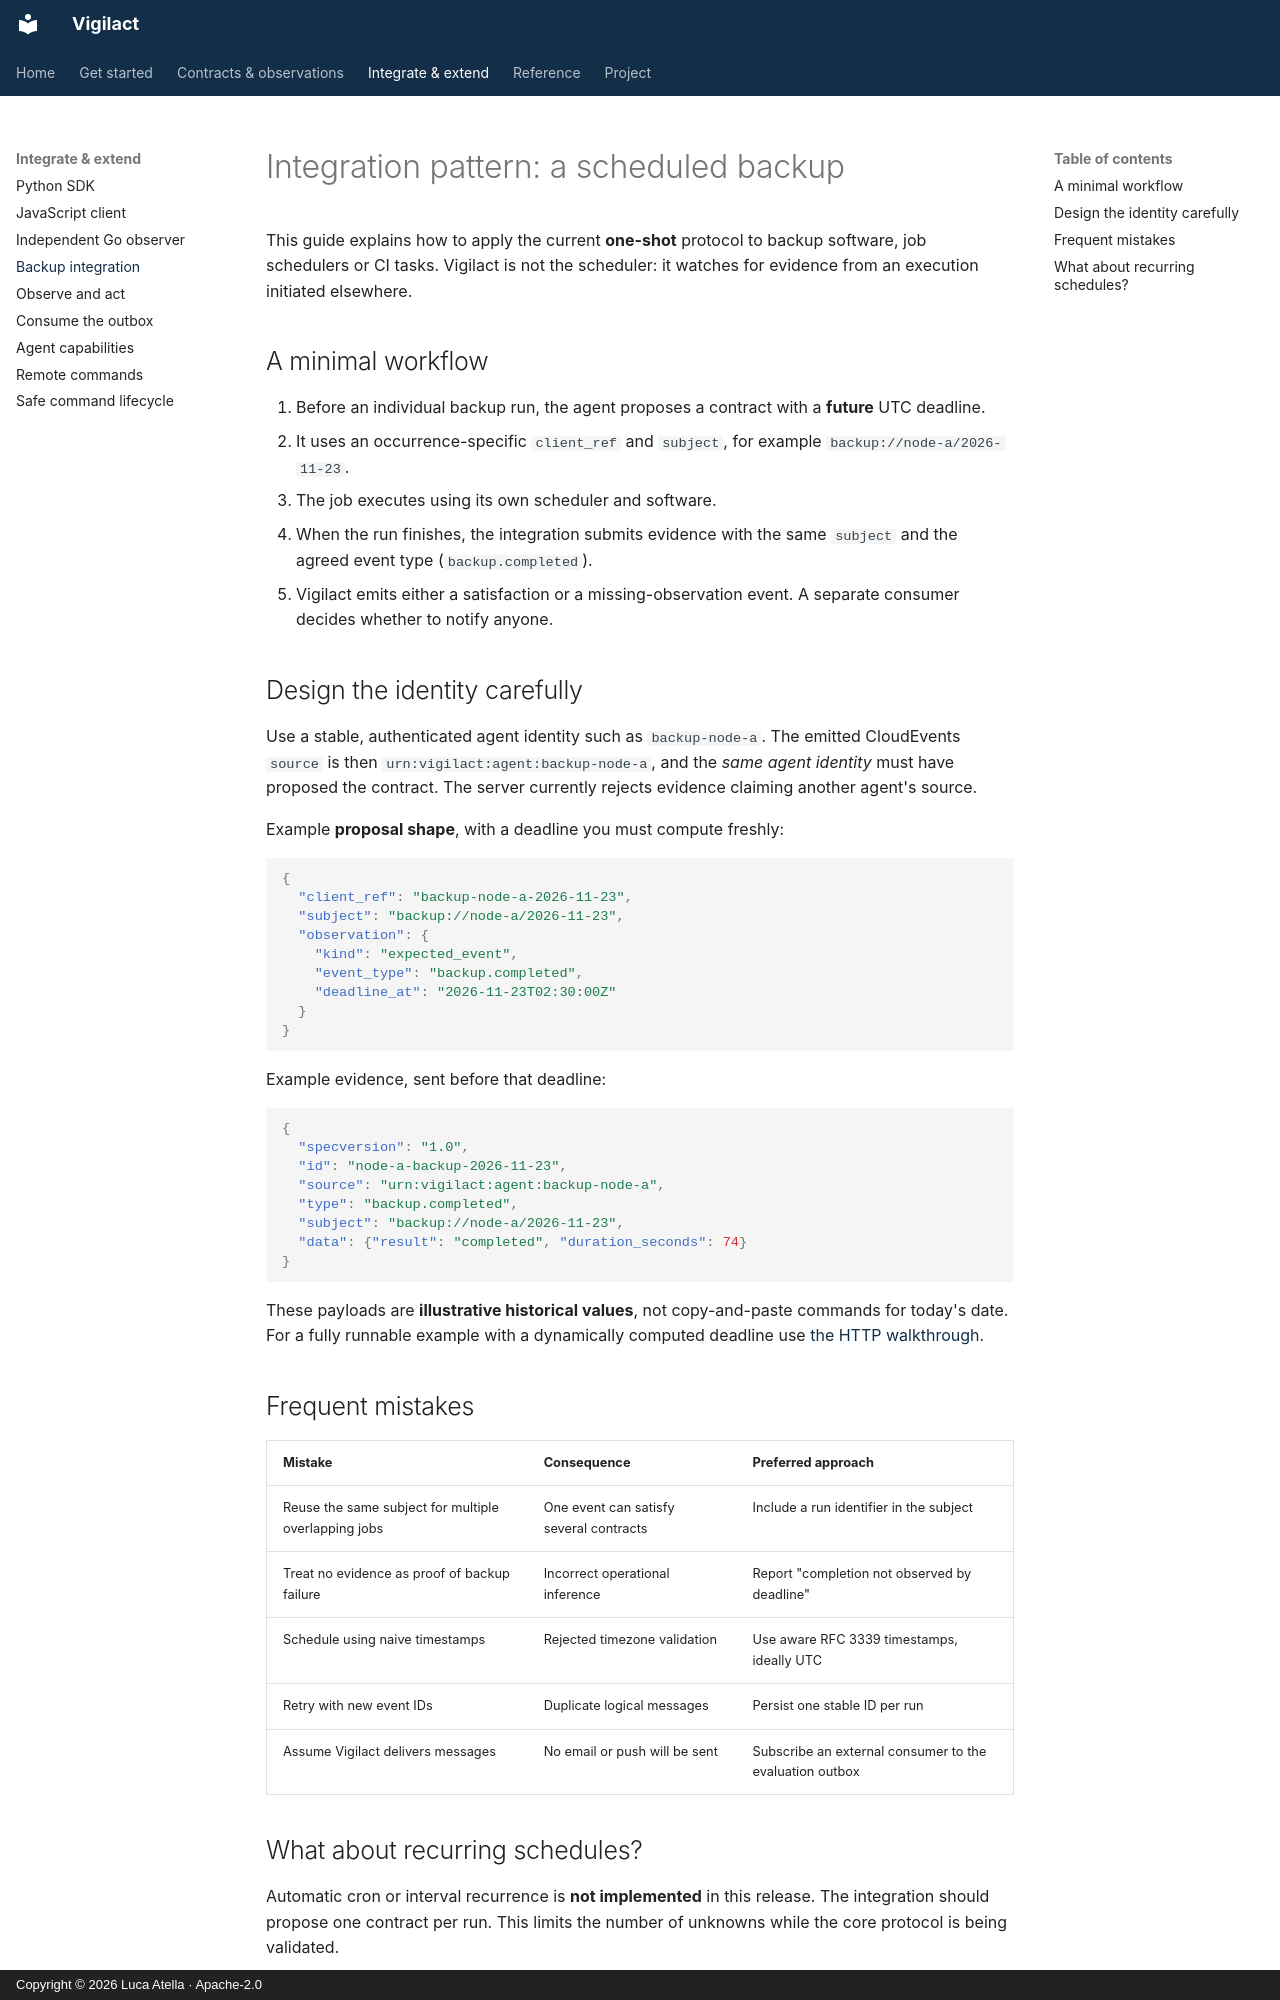

repository: atellaluca/Vigilact · page: guides/backup-integration/index.html · generator: mkdocs · copyright: Copyright © 2026 Luca Atella · Apache-2.0

# Integration pattern: a scheduled backup

This guide explains how to apply the current **one-shot** protocol to backup software, job schedulers or CI tasks. Vigilact is not the scheduler: it watches for evidence from an execution initiated elsewhere.

## A minimal workflow

1. Before an individual backup run, the agent proposes a contract with a **future** UTC deadline.
2. It uses an occurrence-specific `client_ref` and `subject`, for example `backup://node-a/2026-11-23`.
3. The job executes using its own scheduler and software.
4. When the run finishes, the integration submits evidence with the same `subject` and the agreed event type (`backup.completed`).
5. Vigilact emits either a satisfaction or a missing-observation event. A separate consumer decides whether to notify anyone.

## Design the identity carefully

Use a stable, authenticated agent identity such as `backup-node-a`. The emitted CloudEvents `source` is then `urn:vigilact:agent:backup-node-a`, and the *same agent identity* must have proposed the contract. The server currently rejects evidence claiming another agent's source.

Example **proposal shape**, with a deadline you must compute freshly:

```json
{
  "client_ref": "backup-node-a-2026-11-23",
  "subject": "backup://node-a/2026-11-23",
  "observation": {
    "kind": "expected_event",
    "event_type": "backup.completed",
    "deadline_at": "2026-11-23T02:30:00Z"
  }
}
```

Example evidence, sent before that deadline:

```json
{
  "specversion": "1.0",
  "id": "node-a-backup-2026-11-23",
  "source": "urn:vigilact:agent:backup-node-a",
  "type": "backup.completed",
  "subject": "backup://node-a/2026-11-23",
  "data": {"result": "completed", "duration_seconds": 74}
}
```

These payloads are **illustrative historical values**, not copy-and-paste commands for today's date. For a fully runnable example with a dynamically computed deadline use [the HTTP walkthrough](../getting-started/five-minute-demo.md).

## Frequent mistakes

| Mistake | Consequence | Preferred approach |
| --- | --- | --- |
| Reuse the same subject for multiple overlapping jobs | One event can satisfy several contracts | Include a run identifier in the subject |
| Treat no evidence as proof of backup failure | Incorrect operational inference | Report "completion not observed by deadline" |
| Schedule using naive timestamps | Rejected timezone validation | Use aware RFC 3339 timestamps, ideally UTC |
| Retry with new event IDs | Duplicate logical messages | Persist one stable ID per run |
| Assume Vigilact delivers messages | No email or push will be sent | Subscribe an external consumer to the evaluation outbox |
